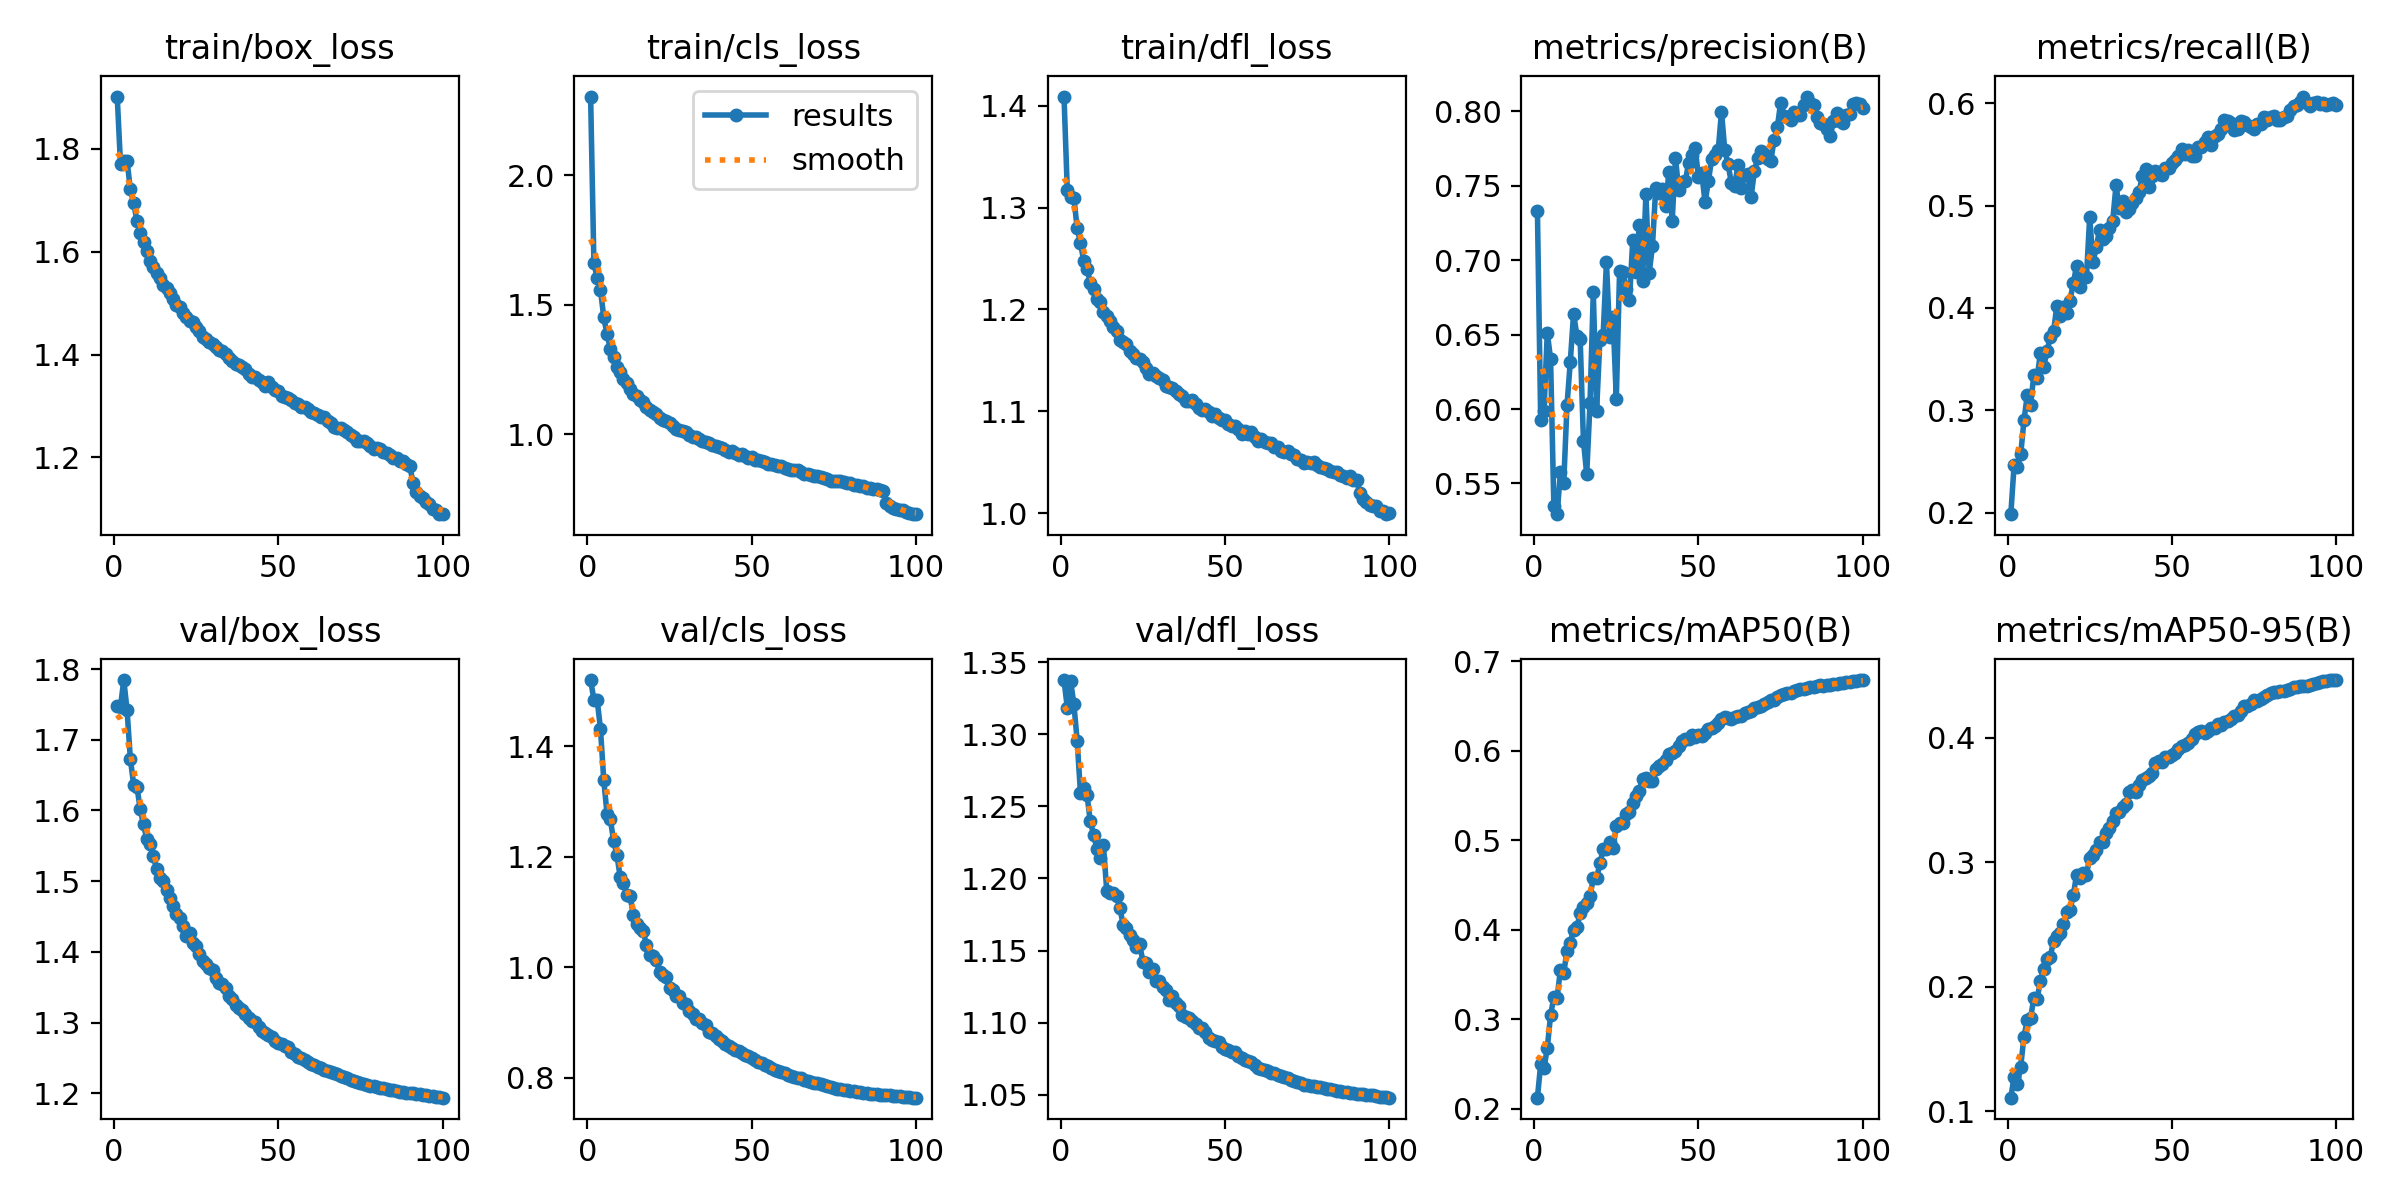

The data file committed next to this chart (first rows):
epoch, time, train/box_loss, train/cls_loss, train/dfl_loss, metrics/precision(B), metrics/recall(B), metrics/mAP50(B), metrics/mAP50-95(B), val/box_loss, val/cls_loss, val/dfl_loss, lr/pg0, lr/pg1, lr/pg2
1, 126.9, 1.902, 2.304, 1.409, 0.7332, 0.1988, 0.2122, 0.111, 1.748, 1.519, 1.337, 0.003329, 0.003329, 0.003329
2, 238.9, 1.77, 1.66, 1.317, 0.5924, 0.2466, 0.2496, 0.1278, 1.747, 1.484, 1.318, 0.006596, 0.006596, 0.006596
3, 349.5, 1.777, 1.604, 1.31, 0.5984, 0.2451, 0.245, 0.1223, 1.784, 1.483, 1.337, 0.009797, 0.009797, 0.009797
4, 457.4, 1.776, 1.558, 1.309, 0.6512, 0.2571, 0.2676, 0.1358, 1.742, 1.431, 1.321, 0.009703, 0.009703, 0.009703
5, 566.2, 1.721, 1.452, 1.28, 0.6338, 0.2902, 0.3044, 0.16, 1.673, 1.338, 1.295, 0.009604, 0.009604, 0.009604
6, 675.4, 1.695, 1.386, 1.265, 0.5352, 0.315, 0.3245, 0.1734, 1.636, 1.277, 1.259, 0.009505, 0.009505, 0.009505
7, 784.5, 1.66, 1.33, 1.248, 0.5294, 0.3057, 0.324, 0.1748, 1.634, 1.268, 1.263, 0.009406, 0.009406, 0.009406
8, 893.8, 1.637, 1.297, 1.24, 0.5579, 0.3345, 0.3554, 0.1908, 1.602, 1.228, 1.258, 0.009307, 0.009307, 0.009307
9, 1002, 1.619, 1.259, 1.226, 0.5502, 0.3316, 0.3512, 0.1903, 1.58, 1.203, 1.239, 0.009208, 0.009208, 0.009208
10, 1110, 1.602, 1.241, 1.22, 0.6025, 0.3561, 0.3764, 0.205, 1.559, 1.164, 1.23, 0.009109, 0.009109, 0.009109
11, 1224, 1.582, 1.215, 1.21, 0.6317, 0.3427, 0.3855, 0.2147, 1.552, 1.153, 1.221, 0.00901, 0.00901, 0.00901
12, 1345, 1.571, 1.198, 1.207, 0.6641, 0.3579, 0.3997, 0.2226, 1.535, 1.131, 1.214, 0.008911, 0.008911, 0.008911
13, 1465, 1.558, 1.176, 1.197, 0.6494, 0.3714, 0.4027, 0.224, 1.517, 1.129, 1.223, 0.008812, 0.008812, 0.008812
14, 1585, 1.548, 1.157, 1.193, 0.6471, 0.3771, 0.4183, 0.2365, 1.504, 1.094, 1.191, 0.008713, 0.008713, 0.008713
15, 1704, 1.534, 1.146, 1.189, 0.5788, 0.4021, 0.4254, 0.2405, 1.5, 1.078, 1.19, 0.008614, 0.008614, 0.008614
16, 1824, 1.529, 1.131, 1.182, 0.5562, 0.392, 0.4299, 0.2432, 1.488, 1.071, 1.19, 0.008515, 0.008515, 0.008515
17, 1944, 1.52, 1.123, 1.179, 0.604, 0.4014, 0.438, 0.2502, 1.477, 1.065, 1.188, 0.008416, 0.008416, 0.008416
18, 2063, 1.508, 1.105, 1.17, 0.6784, 0.3952, 0.4571, 0.2598, 1.466, 1.04, 1.179, 0.008317, 0.008317, 0.008317
19, 2182, 1.497, 1.096, 1.168, 0.5987, 0.4073, 0.4572, 0.2617, 1.453, 1.023, 1.168, 0.008218, 0.008218, 0.008218
20, 2301, 1.493, 1.085, 1.166, 0.6463, 0.4239, 0.4739, 0.2734, 1.448, 1.02, 1.165, 0.008119, 0.008119, 0.008119
21, 2421, 1.482, 1.077, 1.159, 0.6497, 0.4411, 0.4899, 0.2901, 1.437, 1.013, 1.161, 0.00802, 0.00802, 0.00802
22, 2541, 1.473, 1.065, 1.156, 0.6988, 0.4202, 0.4905, 0.2875, 1.423, 0.9913, 1.157, 0.007921, 0.007921, 0.007921
23, 2661, 1.465, 1.057, 1.153, 0.6482, 0.4311, 0.4983, 0.2911, 1.426, 0.9864, 1.153, 0.007822, 0.007822, 0.007822
24, 2780, 1.463, 1.052, 1.151, 0.6617, 0.4299, 0.4909, 0.29, 1.413, 0.9828, 1.155, 0.007723, 0.007723, 0.007723
25, 2900, 1.454, 1.044, 1.149, 0.6067, 0.4889, 0.5159, 0.3036, 1.408, 0.9628, 1.142, 0.007624, 0.007624, 0.007624
26, 3018, 1.445, 1.034, 1.143, 0.6928, 0.4452, 0.5188, 0.3058, 1.397, 0.9585, 1.141, 0.007525, 0.007525, 0.007525
27, 3138, 1.435, 1.022, 1.137, 0.6921, 0.4591, 0.5188, 0.3102, 1.387, 0.9485, 1.135, 0.007426, 0.007426, 0.007426
28, 3257, 1.43, 1.016, 1.138, 0.681, 0.4765, 0.5295, 0.3164, 1.383, 0.9476, 1.137, 0.007327, 0.007327, 0.007327
29, 3376, 1.425, 1.013, 1.134, 0.6729, 0.467, 0.5315, 0.3162, 1.377, 0.9349, 1.129, 0.007228, 0.007228, 0.007228
30, 3495, 1.421, 1.009, 1.132, 0.7134, 0.4703, 0.5415, 0.3237, 1.374, 0.9336, 1.129, 0.007129, 0.007129, 0.007129
31, 3614, 1.416, 0.9993, 1.13, 0.6924, 0.4777, 0.549, 0.3277, 1.363, 0.9205, 1.125, 0.00703, 0.00703, 0.00703
32, 3732, 1.409, 0.9918, 1.125, 0.7239, 0.485, 0.5553, 0.3332, 1.356, 0.916, 1.122, 0.006931, 0.006931, 0.006931
33, 3851, 1.407, 0.989, 1.123, 0.6863, 0.5197, 0.5687, 0.3398, 1.354, 0.9068, 1.116, 0.006832, 0.006832, 0.006832
34, 3971, 1.401, 0.9816, 1.123, 0.7441, 0.4975, 0.5692, 0.3401, 1.349, 0.9063, 1.119, 0.006733, 0.006733, 0.006733
35, 4090, 1.393, 0.9744, 1.12, 0.6912, 0.5047, 0.5657, 0.3442, 1.337, 0.9, 1.114, 0.006634, 0.006634, 0.006634
36, 4209, 1.388, 0.9691, 1.117, 0.7097, 0.4934, 0.5664, 0.3466, 1.334, 0.8963, 1.111, 0.006535, 0.006535, 0.006535
37, 4328, 1.383, 0.9671, 1.115, 0.7487, 0.4968, 0.5799, 0.3567, 1.326, 0.8829, 1.105, 0.006436, 0.006436, 0.006436
38, 4447, 1.379, 0.9576, 1.11, 0.7451, 0.5026, 0.5831, 0.3583, 1.32, 0.8805, 1.104, 0.006337, 0.006337, 0.006337
39, 4566, 1.376, 0.9551, 1.11, 0.7479, 0.507, 0.5848, 0.3563, 1.318, 0.8764, 1.103, 0.006238, 0.006238, 0.006238
40, 4685, 1.372, 0.9531, 1.111, 0.7367, 0.513, 0.5897, 0.3617, 1.312, 0.8709, 1.101, 0.006139, 0.006139, 0.006139
41, 4804, 1.363, 0.9474, 1.107, 0.7591, 0.529, 0.5965, 0.3663, 1.307, 0.8663, 1.099, 0.00604, 0.00604, 0.00604
42, 4923, 1.357, 0.9401, 1.104, 0.7264, 0.5354, 0.597, 0.3676, 1.303, 0.8604, 1.097, 0.005941, 0.005941, 0.005941
43, 5042, 1.356, 0.9332, 1.101, 0.7687, 0.5186, 0.5993, 0.3692, 1.301, 0.8584, 1.096, 0.005842, 0.005842, 0.005842
44, 5162, 1.351, 0.9342, 1.102, 0.7469, 0.5293, 0.605, 0.3719, 1.294, 0.8543, 1.094, 0.005743, 0.005743, 0.005743
45, 5281, 1.347, 0.9282, 1.099, 0.7526, 0.5335, 0.6105, 0.3794, 1.288, 0.8504, 1.09, 0.005644, 0.005644, 0.005644
46, 5400, 1.339, 0.9217, 1.095, 0.7533, 0.5311, 0.6135, 0.3815, 1.286, 0.8487, 1.088, 0.005545, 0.005545, 0.005545
47, 5518, 1.347, 0.9238, 1.097, 0.7652, 0.5299, 0.6134, 0.3809, 1.283, 0.8459, 1.088, 0.005446, 0.005446, 0.005446
48, 5637, 1.336, 0.918, 1.093, 0.7704, 0.5368, 0.617, 0.3846, 1.279, 0.8407, 1.087, 0.005347, 0.005347, 0.005347
49, 5756, 1.33, 0.9092, 1.091, 0.7755, 0.537, 0.6149, 0.3845, 1.274, 0.8389, 1.084, 0.005248, 0.005248, 0.005248
50, 5874, 1.328, 0.9113, 1.091, 0.7556, 0.5412, 0.6176, 0.3858, 1.272, 0.8359, 1.082, 0.005149, 0.005149, 0.005149
51, 5993, 1.319, 0.9024, 1.088, 0.7584, 0.5444, 0.6163, 0.3877, 1.27, 0.8328, 1.081, 0.00505, 0.00505, 0.00505
52, 6112, 1.317, 0.8994, 1.086, 0.7388, 0.5488, 0.6194, 0.3909, 1.267, 0.8284, 1.079, 0.004951, 0.004951, 0.004951
53, 6230, 1.316, 0.8966, 1.085, 0.7529, 0.5555, 0.6239, 0.3931, 1.266, 0.8278, 1.079, 0.004852, 0.004852, 0.004852
54, 6349, 1.311, 0.8925, 1.082, 0.7681, 0.5505, 0.625, 0.3945, 1.259, 0.8224, 1.077, 0.004753, 0.004753, 0.004753
55, 6468, 1.305, 0.8852, 1.078, 0.7706, 0.5542, 0.6272, 0.3962, 1.255, 0.8208, 1.075, 0.004654, 0.004654, 0.004654
56, 6587, 1.303, 0.8857, 1.08, 0.7738, 0.5488, 0.6304, 0.399, 1.252, 0.8175, 1.074, 0.004555, 0.004555, 0.004555
57, 6705, 1.298, 0.8827, 1.078, 0.7998, 0.5485, 0.6354, 0.4028, 1.25, 0.8151, 1.073, 0.004456, 0.004456, 0.004456
58, 6824, 1.297, 0.8797, 1.079, 0.7738, 0.5568, 0.6374, 0.4048, 1.248, 0.8132, 1.073, 0.004357, 0.004357, 0.004357
59, 6943, 1.293, 0.8762, 1.075, 0.7645, 0.5568, 0.6369, 0.4055, 1.244, 0.8115, 1.071, 0.004258, 0.004258, 0.004258
60, 7062, 1.288, 0.8704, 1.071, 0.7518, 0.5616, 0.6356, 0.4037, 1.241, 0.8079, 1.069, 0.004159, 0.004159, 0.004159
... 40 more rows
